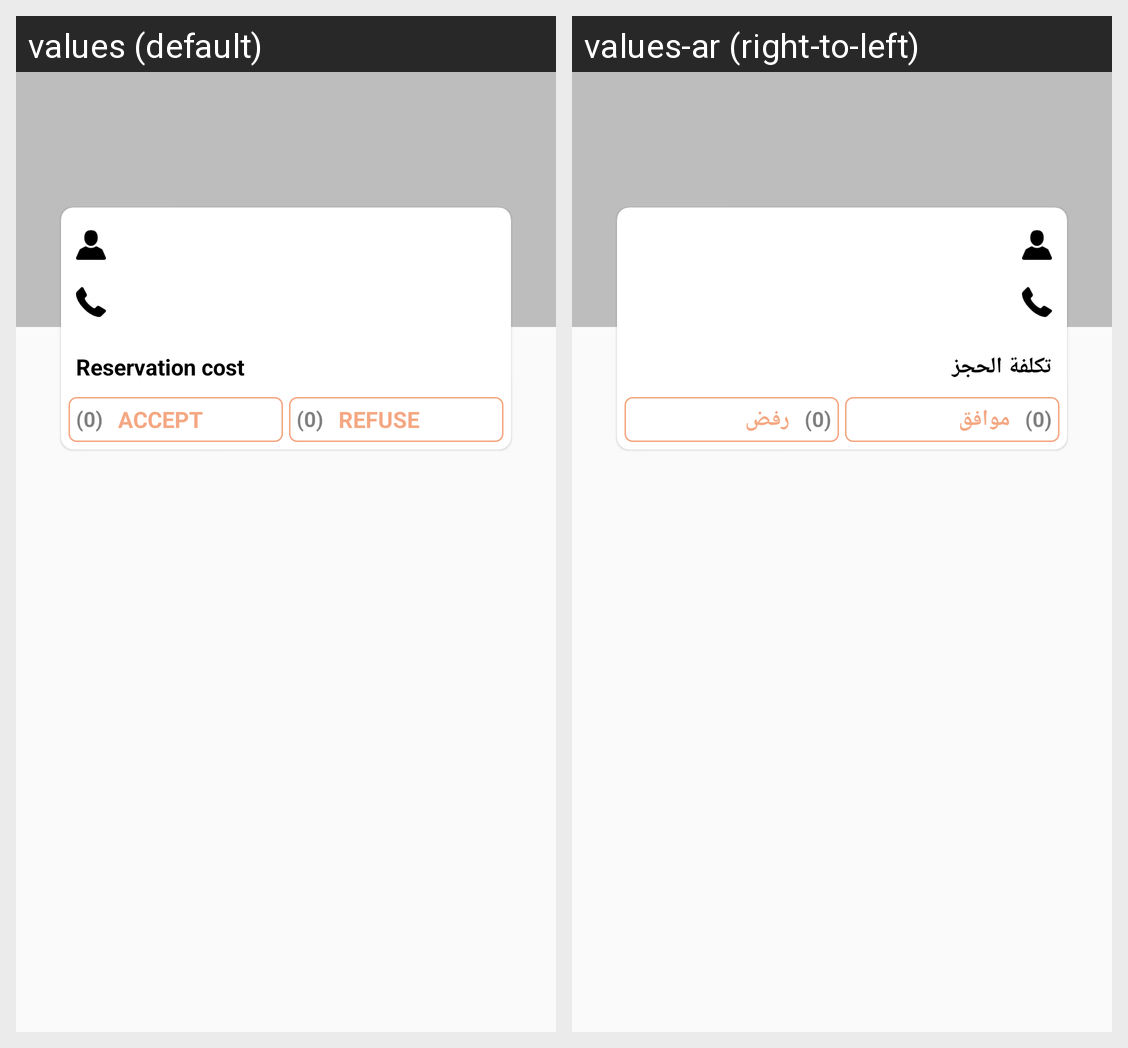

The same Android screen rendered under two of its app's locales, left to right. List the strings drawn on it with the default value and each locale's translation.
Android screen res/layout/fragment_nursery_notification_details.xml rendered under 2 locales, left to right: values (default), values-ar (right-to-left). Device: Nexus 5 (rendered at 1080×1920; each locale shown at half size, 540×960, under a caption strip naming it); theme AppTheme.
Strings drawn on this screen, with the default value and each locale's value (text and hints the layout hard-codes, and strings that could not be matched under every locale, appear in the picture but are not listed):

reservation_cost
  values: Reservation cost
  values-ar: تكلفة الحجز

accept
  values: Accept
  values-ar: موافق

refuse
  values: Refuse
  values-ar: رفض
